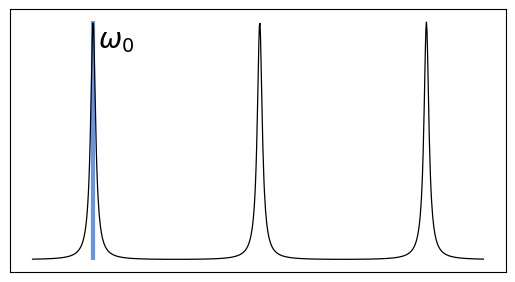

Python code for this plot:
# -*- coding: utf-8 -*-
"""
Created on Thu May 27 15:18:08 2021

[redacted]
"""

import numpy as np
import matplotlib.pyplot as plt

R=0.8

def I(x, R):
    X= np.sqrt(R)
    I = 1/(((1-X)**2) + 4*X*(np.sin(x))**2)
    return I

x = np.linspace(2,10.5, 800)
y = I(x, R)


fig, ax = plt.subplots(dpi=1000) 
# note we must use plt.subplots, not plt.subplot
# (or if you have an existing figure)
# fig = plt.gcf()
# ax = fig.gca()

ax.vlines(np.pi, 0, 90,"cornflowerblue", linewidth = 3)
ax.text(np.pi+0.1, 80, r'$\omega_{0}$', fontsize=20)
ax.plot(x,y, "black", linewidth = 0.9)
ax.set_aspect(0.05)
ax.set_yticklabels([])
ax.set_xticklabels([])
ax.axes.xaxis.set_visible(False)
ax.axes.yaxis.set_visible(False)





